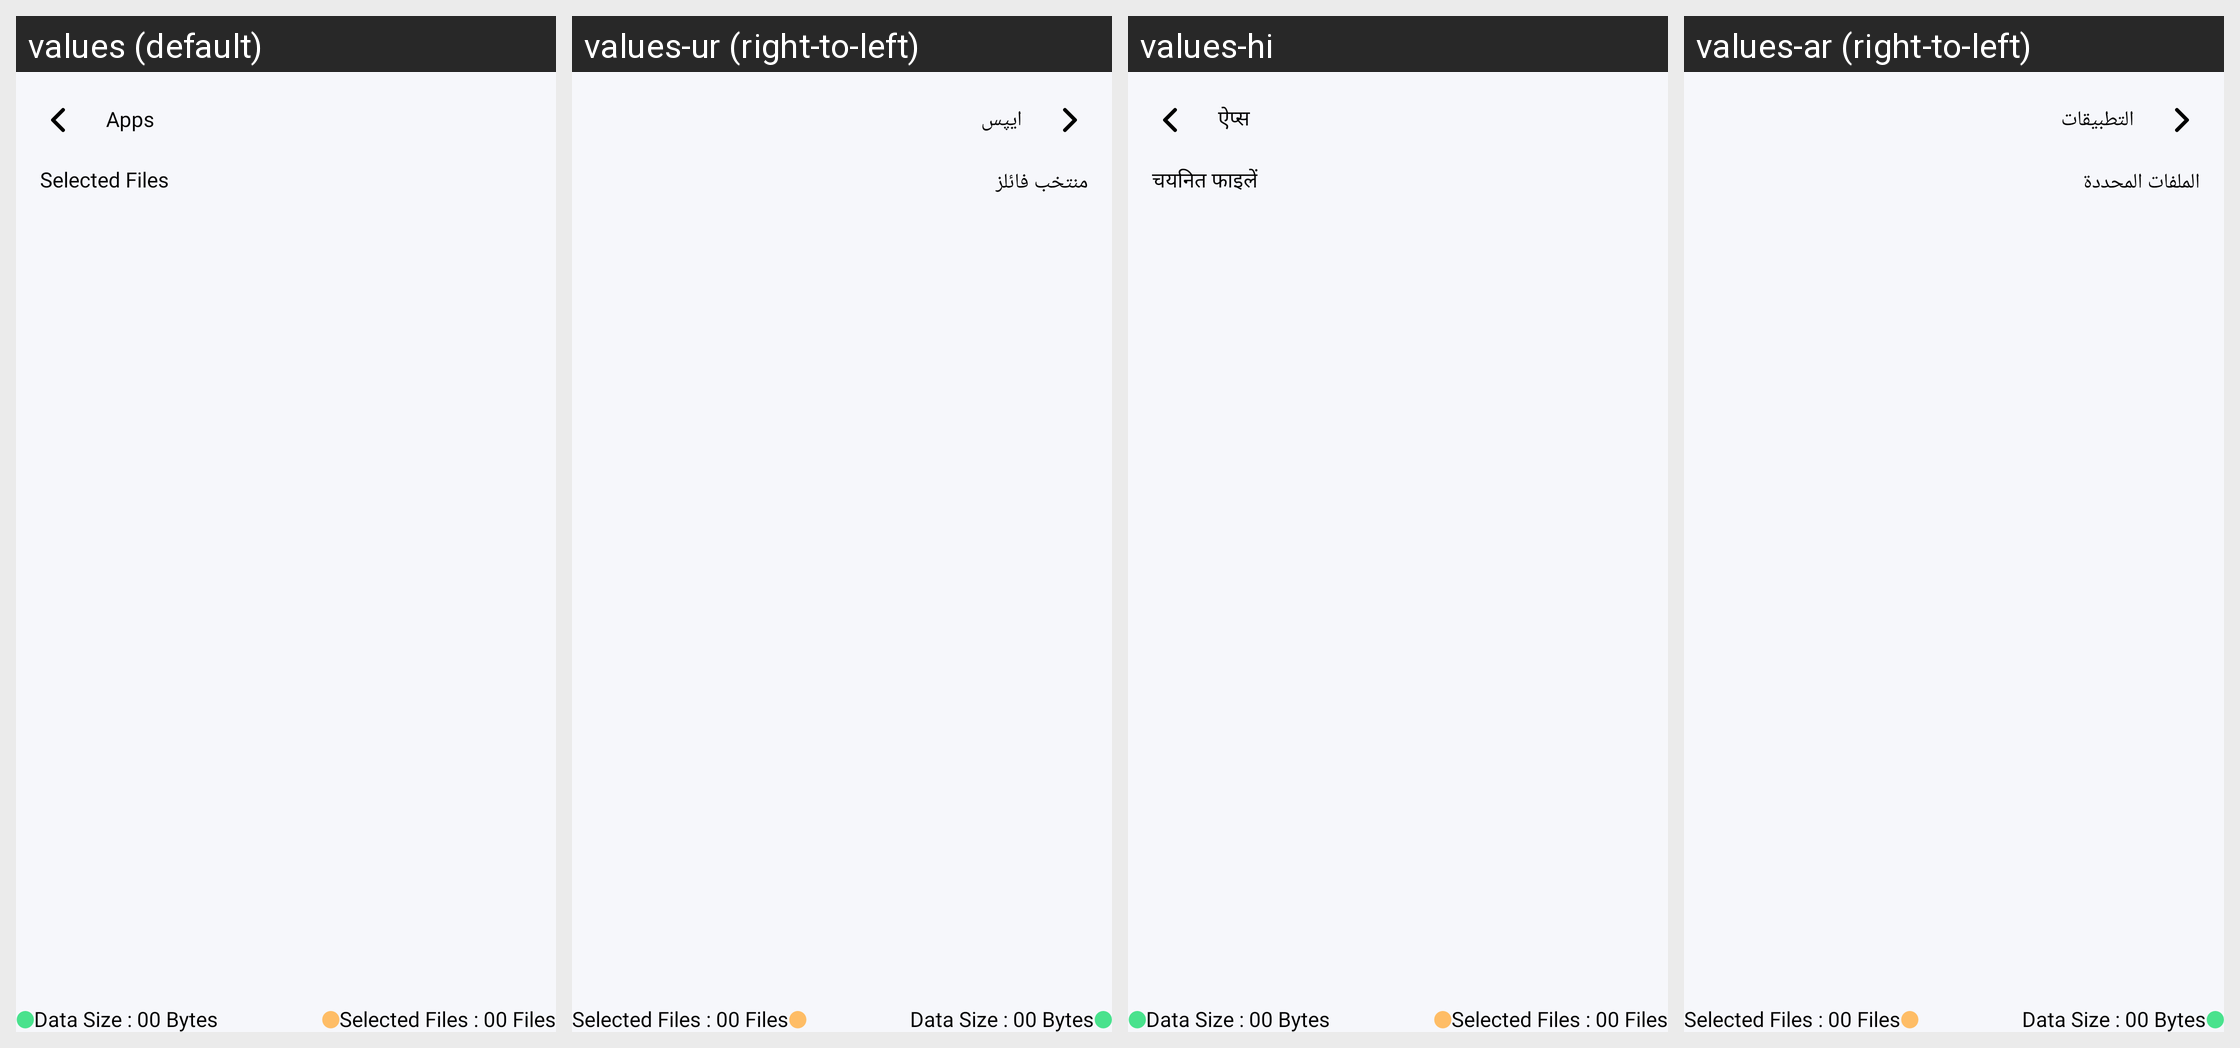

For this localized Android screen grid, give each drawn string resource with its value in every locale shown.
Android screen res/layout/fragment_media.xml rendered under 4 locales, left to right: values (default), values-ur (right-to-left), values-hi, values-ar (right-to-left). Device: Nexus 5 (rendered at 1080×1920; each locale shown at half size, 540×960, under a caption strip naming it); theme Theme.SmartSwitch.
Other locales in the repository, not shown: values-de, values-es, values-fr, values-it.
Strings drawn on this screen, with the default value and each locale's value (text and hints the layout hard-codes, and strings that could not be matched under every locale, appear in the picture but are not listed):

apps
  values: Apps
  values-ur: ایپس
  values-hi: ऐप्स
  values-ar: التطبيقات

selected_files
  values: Selected Files
  values-ur: منتخب فائلز
  values-hi: चयनित फाइलें
  values-ar: الملفات المحددة
